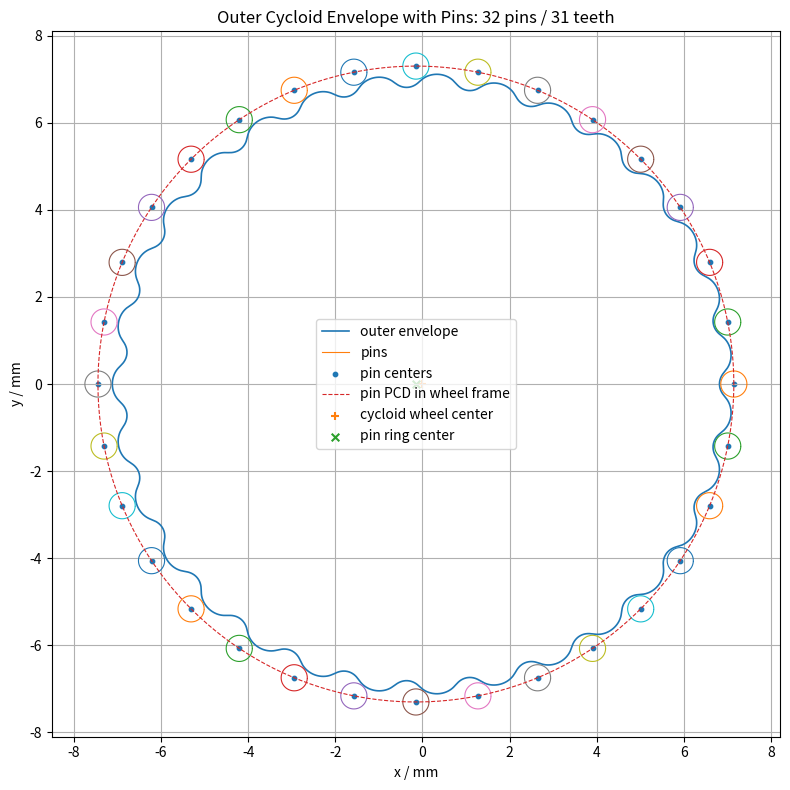
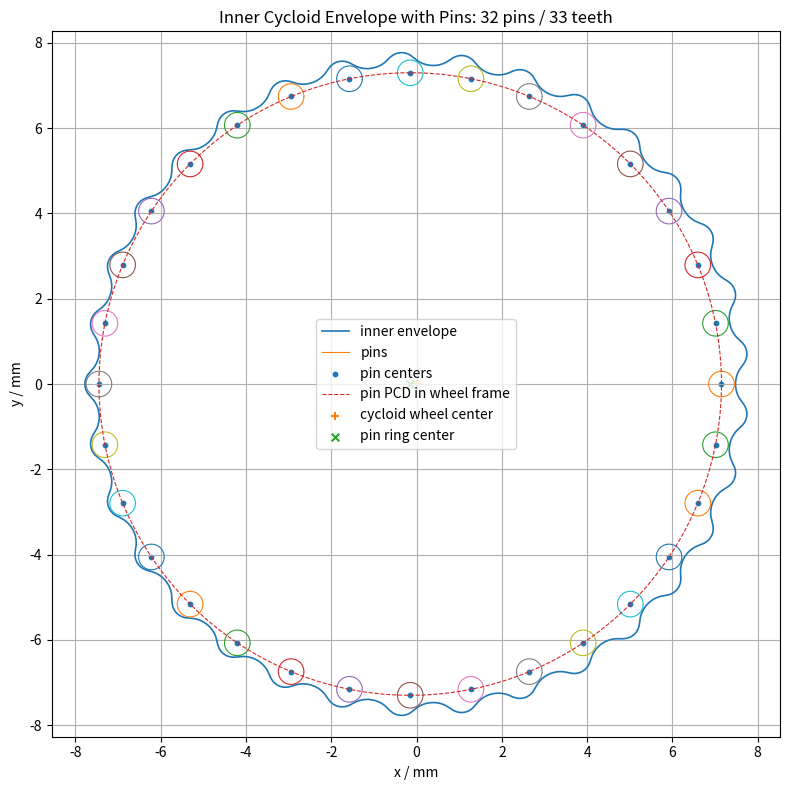
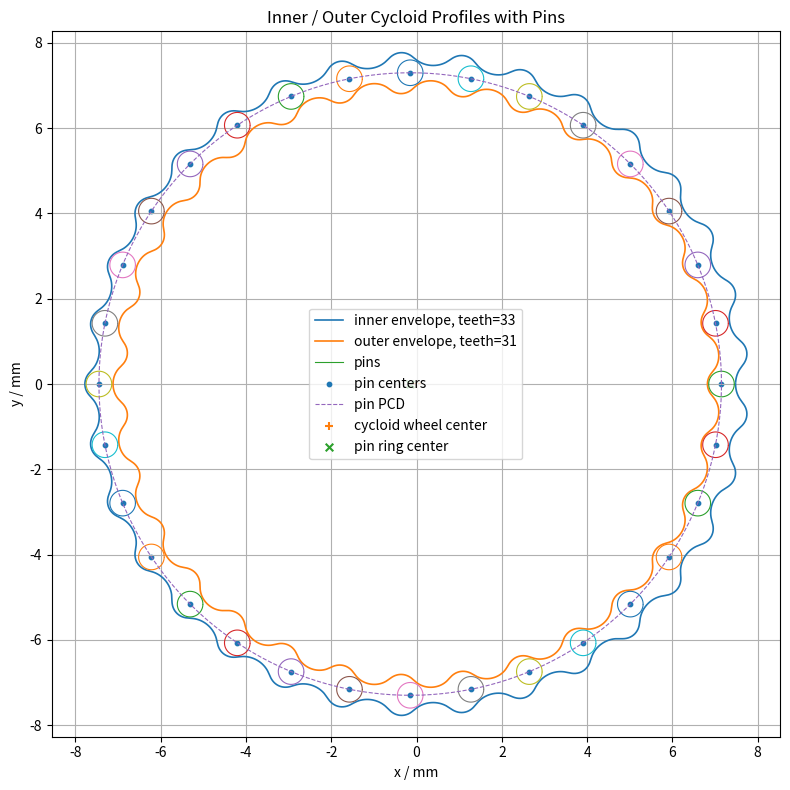

Recreate these plots in Python, in order.
# -*- coding: utf-8 -*-
"""
SolidWorks 友好版：内/外摆线针齿包络齿廓生成

功能：
1. 外摆线齿廓：Zc = Zp - 1
2. 内摆线齿廓：Zc = Zp + 1
3. 生成针齿参考图
4. 输出 SolidWorks 更容易拉伸的闭合 LWPOLYLINE DXF
5. 输出参考用 DXF / CSV / PNG

单位：mm

SolidWorks 拉伸优先用：
- SW_outer_{OUTER_TEETH}teeth_closed_profile.dxf
- SW_inner_{INNER_TEETH}teeth_closed_profile.dxf

参考检查用：
- outer_with_pins_reference.dxf
- inner_with_pins_reference.dxf
- inner_outer_with_pins_reference.dxf
- pins_only_reference.dxf
"""

import math
import csv
import json
import numpy as np
import matplotlib.pyplot as plt


# ============================================================
# 1. 参数区
# ============================================================

# 针齿数量
PIN_COUNT = 32

# 外摆线齿数：Zc = Zp - 1
OUTER_TEETH = PIN_COUNT - 1

# 内摆线齿数：Zc = Zp + 1
INNER_TEETH = PIN_COUNT + 1

# 针齿中心分布圆直径
PIN_PCD = 14.6

# 针齿半径，例如针齿直径 0.8，则填 0.4
PIN_RADIUS = 0.3

# 偏心距 e
ECCENTRICITY = 0.15

# 等距修形量，正值表示多让开一点
OFFSET_MOD = 0.02

# 额外侧隙，3D打印可放大到 0.05~0.15
CLEARANCE = 0.01

# 齿廓内部计算点数，不要太大，否则慢
SAMPLE_NUM = 5000

# SolidWorks 导出点数
# 一般 800~1600 比较合适
SW_EXPORT_POINTS = 1200

# 针齿圆点数，仅参考图用
PIN_CIRCLE_POINTS = 96

# 外摆线齿廓相位
OUTER_PROFILE_PHASE_DEG = 0.0

# 内摆线齿廓相位
INNER_PROFILE_PHASE_DEG = 0.0

# 外摆线对应针齿圈相位
OUTER_PIN_PHASE_DEG = 0.0

# 内摆线对应针齿圈相位
INNER_PIN_PHASE_DEG = 0.0

# 是否显示图像
SHOW_PLOT = True


# ============================================================
# 2. 基础函数
# ============================================================

def rot2d(angle_rad: float) -> np.ndarray:
    """二维旋转矩阵"""
    c = math.cos(angle_rad)
    s = math.sin(angle_rad)
    return np.array([[c, -s], [s, c]], dtype=float)


def rotate_points(points: np.ndarray, angle_rad: float) -> np.ndarray:
    """批量旋转点"""
    r = rot2d(angle_rad)
    return points @ r.T


def compute_normals(points: np.ndarray) -> np.ndarray:
    """计算曲线单位法向"""
    dx = np.gradient(points[:, 0])
    dy = np.gradient(points[:, 1])

    nx = -dy
    ny = dx

    length = np.sqrt(nx * nx + ny * ny)
    length[length < 1e-12] = 1e-12

    return np.column_stack((nx / length, ny / length))


def choose_normal_side(points: np.ndarray, normals: np.ndarray, side: str) -> np.ndarray:
    """
    选择法向方向。

    towards_origin:
        法向大致指向原点。

    away_origin:
        法向大致背离原点。
    """
    radial_dot = np.sum(points * normals, axis=1)

    if side == "towards_origin":
        flip = radial_dot > 0
    elif side == "away_origin":
        flip = radial_dot < 0
    else:
        raise ValueError("side must be 'towards_origin' or 'away_origin'")

    normals[flip] *= -1.0
    return normals


def resample_closed_curve(points: np.ndarray, target_num: int) -> np.ndarray:
    """
    将闭合曲线按弧长均匀重采样，减少 SolidWorks 导入卡顿。

    points:
        原始闭合曲线点阵，不要求最后一点等于第一点。

    target_num:
        输出点数。
    """
    pts = np.asarray(points, dtype=float)

    if len(pts) < 3:
        raise ValueError("points must contain at least 3 points")

    # 去掉末尾重复点
    if np.linalg.norm(pts[0] - pts[-1]) < 1e-9:
        pts = pts[:-1]

    closed = np.vstack([pts, pts[0]])

    seg = np.diff(closed, axis=0)
    seg_len = np.sqrt(np.sum(seg * seg, axis=1))

    # 去掉零长度段
    valid = seg_len > 1e-12
    if not np.all(valid):
        new_closed = [closed[0]]
        for i, ok in enumerate(valid):
            if ok:
                new_closed.append(closed[i + 1])
        closed = np.array(new_closed)
        seg = np.diff(closed, axis=0)
        seg_len = np.sqrt(np.sum(seg * seg, axis=1))

    cum_len = np.insert(np.cumsum(seg_len), 0, 0.0)
    total_len = cum_len[-1]

    if total_len < 1e-9:
        raise ValueError("curve length is too small")

    new_s = np.linspace(0.0, total_len, target_num, endpoint=False)
    new_pts = []

    for s in new_s:
        idx = np.searchsorted(cum_len, s, side="right") - 1
        idx = min(idx, len(seg_len) - 1)

        if seg_len[idx] < 1e-12:
            new_pts.append(closed[idx])
            continue

        t = (s - cum_len[idx]) / seg_len[idx]
        p = closed[idx] * (1.0 - t) + closed[idx + 1] * t
        new_pts.append(p)

    return np.array(new_pts)




# ============================================================
# 2.5 参数计算 / K1 系数 / 重要参数报告
# ============================================================

def to_builtin(value):
    """把 numpy 类型转换成普通 Python 类型，便于 JSON/CSV 输出。"""
    if isinstance(value, (np.floating, np.integer)):
        return value.item()
    if isinstance(value, np.ndarray):
        return value.tolist()
    if isinstance(value, dict):
        return {str(k): to_builtin(v) for k, v in value.items()}
    if isinstance(value, (list, tuple)):
        return [to_builtin(v) for v in value]
    return value


def evaluate_k1(k1: float) -> str:
    """
    对短幅系数 K1 做经验性提示。

    这里采用常见定义：
        K1 = e * Zp / Rp
    其中：
        e  = 偏心距
        Zp = 针齿数量
        Rp = 针齿中心分布圆半径

    注意：不同资料也可能用摆线轮齿数 Zc 替代 Zp。
    所以后面的报告会同时给出 K1_by_pin_count 和 K1_by_profile_teeth。
    """
    if k1 < 0.45:
        return "偏小：齿形会比较尖，承载齿廓可能偏薄，需要重点查齿根和顶切。"
    if k1 < 0.55:
        return "略小：小型化有利，但齿根/顶切/加工误差要重点检查。"
    if k1 <= 0.80:
        return "常用区间附近：适合作为初版设计起点。"
    if k1 <= 0.95:
        return "偏大：齿形更饱满，但外径、滑动和干涉要重点检查。"
    return "过大风险：可能导致齿廓过钝、干涉或外径增大，建议降低 e 或增大 Rp。"


def polygon_area_closed(points: np.ndarray) -> float:
    """闭合多边形面积，点阵不要求首尾重复。"""
    pts = np.asarray(points, dtype=float)
    if len(pts) < 3:
        return 0.0
    x = pts[:, 0]
    y = pts[:, 1]
    return 0.5 * abs(np.dot(x, np.roll(y, -1)) - np.dot(y, np.roll(x, -1)))


def curve_perimeter_closed(points: np.ndarray) -> float:
    """闭合曲线折线长度。"""
    pts = np.asarray(points, dtype=float)
    if len(pts) < 2:
        return 0.0
    seg = np.roll(pts, -1, axis=0) - pts
    return float(np.sum(np.sqrt(np.sum(seg * seg, axis=1))))


def estimate_curvature_radius(points: np.ndarray) -> dict:
    """
    估算闭合曲线曲率半径。

    用离散点中心差分估算，仅作为几何检查：
    - min_radius_of_curvature 越小，齿顶/齿根越尖，加工和应力越敏感。
    - 对真实接触强度，还需要基于实际啮合位置计算等效曲率半径。
    """
    pts = np.asarray(points, dtype=float)
    if len(pts) < 5:
        return {
            "min_radius_of_curvature_mm": None,
            "max_curvature_1_per_mm": None,
            "min_radius_point_x_mm": None,
            "min_radius_point_y_mm": None,
        }

    prev_pts = np.roll(pts, 1, axis=0)
    next_pts = np.roll(pts, -1, axis=0)

    d1 = 0.5 * (next_pts - prev_pts)
    d2 = next_pts - 2.0 * pts + prev_pts

    numerator = np.abs(d1[:, 0] * d2[:, 1] - d1[:, 1] * d2[:, 0])
    denominator = (d1[:, 0] ** 2 + d1[:, 1] ** 2) ** 1.5
    denominator[denominator < 1e-18] = np.nan

    curvature = numerator / denominator
    finite = np.isfinite(curvature) & (curvature > 1e-12)

    if not np.any(finite):
        return {
            "min_radius_of_curvature_mm": None,
            "max_curvature_1_per_mm": None,
            "min_radius_point_x_mm": None,
            "min_radius_point_y_mm": None,
        }

    radius = np.full_like(curvature, np.inf)
    radius[finite] = 1.0 / curvature[finite]
    idx = int(np.nanargmin(radius))

    return {
        "min_radius_of_curvature_mm": float(radius[idx]),
        "max_curvature_1_per_mm": float(curvature[idx]),
        "min_radius_point_x_mm": float(pts[idx, 0]),
        "min_radius_point_y_mm": float(pts[idx, 1]),
    }


def minimum_clearance_to_pins(
    profile: np.ndarray,
    pin_centers: np.ndarray,
    pin_radius: float
) -> dict:
    """
    计算当前装配相位下，齿廓点到最近针齿圆的最小距离。

    gap > 0：当前相位存在几何间隙
    gap = 0：理论相切
    gap < 0：当前相位发生穿透/干涉

    注意：这里只检查 theta=0 当前装配相位，不等于完整相位扫描。
    """
    pts = np.asarray(profile, dtype=float)
    centers = np.asarray(pin_centers, dtype=float)

    if len(pts) == 0 or len(centers) == 0:
        return {
            "min_gap_to_reference_pins_mm": None,
            "nearest_pin_index": None,
            "profile_point_index": None,
        }

    diff = pts[:, None, :] - centers[None, :, :]
    dist = np.sqrt(np.sum(diff * diff, axis=2)) - pin_radius
    flat_idx = int(np.argmin(dist))
    point_idx, pin_idx = np.unravel_index(flat_idx, dist.shape)

    return {
        "min_gap_to_reference_pins_mm": float(dist[point_idx, pin_idx]),
        "nearest_pin_index": int(pin_idx),
        "profile_point_index": int(point_idx),
        "gap_point_x_mm": float(pts[point_idx, 0]),
        "gap_point_y_mm": float(pts[point_idx, 1]),
    }


def calculate_design_parameters(
    pin_count: int,
    profile_teeth: int,
    pin_pcd: float,
    pin_radius: float,
    eccentricity: float,
    offset_mod: float,
    clearance: float,
    mode: str,
) -> dict:
    """计算 K1、K2、针齿间隙、理论速比等基础设计参数。"""
    rp = pin_pcd / 2.0
    pin_diameter = 2.0 * pin_radius
    pin_pitch_arc = math.pi * pin_pcd / pin_count
    pin_pitch_chord = 2.0 * rp * math.sin(math.pi / pin_count)
    pin_chord_gap = pin_pitch_chord - pin_diameter
    pin_arc_gap = pin_pitch_arc - pin_diameter
    offset_distance = pin_radius + offset_mod + clearance

    k1_by_pin_count = eccentricity * pin_count / rp if rp > 0 else float("nan")
    k1_by_profile_teeth = eccentricity * profile_teeth / rp if rp > 0 else float("nan")

    # K2 在不同资料里定义不完全统一，这里同时输出半径/直径相对针齿分布半径的系数。
    k2_pin_radius_over_rp = pin_radius / rp if rp > 0 else float("nan")
    k2_pin_diameter_over_rp = pin_diameter / rp if rp > 0 else float("nan")

    # 常规一级摆线针轮，固定针齿壳、输出摆线轮自转时，理论减速比通常近似取 Zc:1。
    # 内/外摆线和 NN 结构的实际速比需要按具体约束链重新推导。
    conventional_single_stage_ratio_abs = abs(profile_teeth)

    return {
        "mode": mode,
        "pin_count_Zp": pin_count,
        "profile_teeth_Zc": profile_teeth,
        "pin_pcd_mm": pin_pcd,
        "pin_ring_radius_Rp_mm": rp,
        "pin_radius_rp_mm": pin_radius,
        "pin_diameter_dp_mm": pin_diameter,
        "eccentricity_e_mm": eccentricity,
        "offset_mod_mm": offset_mod,
        "clearance_mm": clearance,
        "offset_distance_pin_radius_plus_mod_plus_clearance_mm": offset_distance,
        "K1_short_amplitude_by_pin_count_eZp_over_Rp": k1_by_pin_count,
        "K1_short_amplitude_by_profile_teeth_eZc_over_Rp": k1_by_profile_teeth,
        "K1_evaluation": evaluate_k1(k1_by_pin_count),
        "K2_pin_radius_over_Rp": k2_pin_radius_over_rp,
        "K2_pin_diameter_over_Rp": k2_pin_diameter_over_rp,
        "eccentricity_ratio_e_over_Rp": eccentricity / rp if rp > 0 else float("nan"),
        "pin_pitch_arc_mm": pin_pitch_arc,
        "pin_pitch_chord_mm": pin_pitch_chord,
        "adjacent_pin_arc_gap_mm": pin_arc_gap,
        "adjacent_pin_chord_gap_mm": pin_chord_gap,
        "pin_pitch_to_pin_diameter_arc_ratio": pin_pitch_arc / pin_diameter if pin_diameter > 0 else float("nan"),
        "conventional_single_stage_ratio_abs_reference": conventional_single_stage_ratio_abs,
    }


def analyze_closed_profile(
    profile: np.ndarray,
    pin_centers: np.ndarray,
    pin_radius: float,
    name: str,
) -> dict:
    """计算齿廓外包络、面积、周长、曲率、当前相位针齿间隙等。"""
    pts = np.asarray(profile, dtype=float)
    if len(pts) < 3:
        raise ValueError("profile must contain at least 3 points")

    radii = np.sqrt(np.sum(pts * pts, axis=1))
    x_min, y_min = np.min(pts, axis=0)
    x_max, y_max = np.max(pts, axis=0)

    result = {
        "profile_name": name,
        "point_count": int(len(pts)),
        "min_radius_from_origin_mm": float(np.min(radii)),
        "max_radius_from_origin_mm": float(np.max(radii)),
        "radial_depth_max_minus_min_mm": float(np.max(radii) - np.min(radii)),
        "outer_envelope_diameter_by_radius_mm": float(2.0 * np.max(radii)),
        "inner_envelope_diameter_by_radius_mm": float(2.0 * np.min(radii)),
        "bbox_x_min_mm": float(x_min),
        "bbox_x_max_mm": float(x_max),
        "bbox_y_min_mm": float(y_min),
        "bbox_y_max_mm": float(y_max),
        "bbox_width_mm": float(x_max - x_min),
        "bbox_height_mm": float(y_max - y_min),
        "closed_area_mm2": float(polygon_area_closed(pts)),
        "closed_perimeter_mm": float(curve_perimeter_closed(pts)),
    }

    result.update(estimate_curvature_radius(pts))
    result.update(minimum_clearance_to_pins(pts, pin_centers, pin_radius))
    return result


def collect_report_warnings(report: dict) -> list[str]:
    """根据报告生成检查提示。"""
    warnings = []

    for key in ("outer_design", "inner_design"):
        d = report.get(key, {})
        mode = d.get("mode", key)
        k1 = d.get("K1_short_amplitude_by_pin_count_eZp_over_Rp")
        chord_gap = d.get("adjacent_pin_chord_gap_mm")
        if isinstance(k1, (int, float)):
            if k1 < 0.50:
                warnings.append(f"{mode}: K1={k1:.4f} 偏小，重点查顶切、齿根厚度、最小曲率半径。")
            elif k1 > 0.90:
                warnings.append(f"{mode}: K1={k1:.4f} 偏大，重点查外径、干涉、滑动和齿顶厚度。")
        if isinstance(chord_gap, (int, float)) and chord_gap <= 0:
            warnings.append(f"{mode}: 相邻针齿弦向间隙={chord_gap:.4f} mm，针齿圆已经互相重叠。")

    for key in ("outer_profile", "inner_profile"):
        p = report.get(key, {})
        name = p.get("profile_name", key)
        min_gap = p.get("min_gap_to_reference_pins_mm")
        min_rho = p.get("min_radius_of_curvature_mm")
        if isinstance(min_gap, (int, float)) and min_gap < -1e-6:
            warnings.append(f"{name}: 当前 theta=0 参考相位下，齿廓与针齿有 {min_gap:.4f} mm 穿透；需要调整相位或做完整相位扫描。")
        if isinstance(min_rho, (int, float)) and min_rho < 0.05:
            warnings.append(f"{name}: 最小曲率半径 {min_rho:.4f} mm 很小，加工/应力/导入 SolidWorks 都要小心。")

    if not warnings:
        warnings.append("未发现明显的基础几何报警；仍需做完整装配相位扫描和接触校核。")
    return warnings


def flatten_dict(data: dict, prefix: str = "") -> list[tuple[str, object]]:
    """将嵌套字典展平成 path, value。"""
    rows = []
    for key, value in data.items():
        path = f"{prefix}.{key}" if prefix else str(key)
        if isinstance(value, dict):
            rows.extend(flatten_dict(value, path))
        else:
            rows.append((path, value))
    return rows


def save_parameter_report_json(filename: str, report: dict) -> None:
    """保存参数报告 JSON。"""
    with open(filename, "w", encoding="utf-8") as f:
        json.dump(to_builtin(report), f, ensure_ascii=False, indent=2)


def save_parameter_report_csv(filename: str, report: dict) -> None:
    """保存参数报告 CSV。"""
    with open(filename, "w", encoding="utf-8-sig", newline="") as f:
        writer = csv.writer(f)
        writer.writerow(["parameter", "value"])
        for path, value in flatten_dict(to_builtin(report)):
            if isinstance(value, list):
                value = " | ".join(str(v) for v in value)
            writer.writerow([path, value])


def save_parameter_report_txt(filename: str, report: dict) -> None:
    """保存可读性更好的 TXT 参数报告。"""
    flat_rows = flatten_dict(to_builtin(report))
    width = max(len(k) for k, _ in flat_rows) if flat_rows else 20

    with open(filename, "w", encoding="utf-8") as f:
        f.write("Cycloid Geometry Parameter Report\n")
        f.write("=================================\n\n")
        for key, value in flat_rows:
            if isinstance(value, list):
                value = " | ".join(str(v) for v in value)
            f.write(f"{key:<{width}} : {value}\n")


def print_parameter_report(report: dict) -> None:
    """在控制台打印核心参数。"""
    print("\n========== K1 / 重要几何参数 ==========")
    for section in ("outer_design", "inner_design"):
        d = report[section]
        print(f"\n[{d['mode']}] Zp={d['pin_count_Zp']}, Zc={d['profile_teeth_Zc']}")
        print(f"Rp = {d['pin_ring_radius_Rp_mm']:.4f} mm, e = {d['eccentricity_e_mm']:.4f} mm")
        print(f"K1 = e*Zp/Rp = {d['K1_short_amplitude_by_pin_count_eZp_over_Rp']:.4f}")
        print(f"K1_alt = e*Zc/Rp = {d['K1_short_amplitude_by_profile_teeth_eZc_over_Rp']:.4f}")
        print(f"K2_radius = r_pin/Rp = {d['K2_pin_radius_over_Rp']:.4f}")
        print(f"K2_diameter = d_pin/Rp = {d['K2_pin_diameter_over_Rp']:.4f}")
        print(f"相邻针齿弦向间隙 = {d['adjacent_pin_chord_gap_mm']:.4f} mm")
        print(f"参考理论单级速比 = {d['conventional_single_stage_ratio_abs_reference']}:1")
        print(f"K1提示：{d['K1_evaluation']}")

    for section in ("outer_profile", "inner_profile"):
        p = report[section]
        print(f"\n[{p['profile_name']} profile]")
        print(f"外包络直径 ≈ {p['outer_envelope_diameter_by_radius_mm']:.4f} mm")
        print(f"BBox = {p['bbox_width_mm']:.4f} × {p['bbox_height_mm']:.4f} mm")
        print(f"最小曲率半径 ≈ {p['min_radius_of_curvature_mm']:.6f} mm")
        print(f"当前相位最小针齿间隙 ≈ {p['min_gap_to_reference_pins_mm']:.6f} mm")

    print("\n[检查提示]")
    for item in report.get("warnings", []):
        print(f"- {item}")


# ============================================================
# 3. 齿廓生成
# ============================================================

def generate_pin_envelope_profile(
    pin_count: int,
    profile_teeth: int,
    pin_pcd: float,
    pin_radius: float,
    eccentricity: float,
    sample_num: int,
    mode: str,
    phase_deg: float = 0.0,
    offset_mod: float = 0.0,
    clearance: float = 0.0,
) -> np.ndarray:
    """
    生成针齿圆包络齿廓。

    mode = "outer":
        外摆线齿廓，通常 profile_teeth = pin_count - 1

    mode = "inner":
        内摆线齿廓，通常 profile_teeth = pin_count + 1

    注意：
    这是用于前期建模的包络近似生成法。
    最终工程设计仍需做装配干涉检查、修形、相位扫描。
    """

    _ = pin_count

    rp = pin_pcd / 2.0
    offset_distance = pin_radius + offset_mod + clearance

    theta = np.linspace(
        0.0,
        2.0 * math.pi * profile_teeth,
        sample_num,
        endpoint=False
    )

    # 取一个针齿作为包络源
    pin_center_fixed = np.array([rp, 0.0], dtype=float)
    centers_in_wheel = np.zeros((sample_num, 2), dtype=float)

    if mode == "outer":
        # 外摆线：齿数比针齿少 1
        beta_sign = -1.0
        normal_side = "towards_origin"

    elif mode == "inner":
        # 内摆线：齿数比针齿多 1
        beta_sign = +1.0
        normal_side = "away_origin"

    else:
        raise ValueError("mode must be 'outer' or 'inner'")

    for i, th in enumerate(theta):
        # 摆线轮中心相对针齿壳中心的偏心运动
        c = np.array([
            eccentricity * math.cos(th),
            eccentricity * math.sin(th)
        ])

        # 摆线轮自转角
        beta = beta_sign * th / profile_teeth

        # 固定针齿中心变换到摆线轮坐标系
        q = rot2d(-beta) @ (pin_center_fixed - c)
        centers_in_wheel[i, :] = q

    normals = compute_normals(centers_in_wheel)
    normals = choose_normal_side(centers_in_wheel, normals, normal_side)

    # 按针齿半径 + 修形 + 侧隙偏置
    profile = centers_in_wheel + offset_distance * normals

    # 齿廓整体相位旋转
    profile = rotate_points(profile, math.radians(phase_deg))

    return profile


# ============================================================
# 4. 针齿生成
# ============================================================

def generate_pin_centers(
    pin_count: int,
    pin_pcd: float,
    eccentricity: float,
    ring_phase_deg: float = 0.0,
) -> np.ndarray:
    """
    生成当前装配相位下的针齿中心。

    坐标系：摆线轮坐标系。
    默认输入角 theta = 0，此时针齿壳中心相对摆线轮中心偏移 -e。
    """

    rp = pin_pcd / 2.0
    phase = math.radians(ring_phase_deg)

    centers = []

    for k in range(pin_count):
        a = 2.0 * math.pi * k / pin_count + phase
        x = rp * math.cos(a) - eccentricity
        y = rp * math.sin(a)
        centers.append([x, y])

    return np.array(centers, dtype=float)


def generate_circle_polyline(center: np.ndarray, radius: float, n: int) -> np.ndarray:
    """生成一个圆的多段线"""
    t = np.linspace(0.0, 2.0 * math.pi, n, endpoint=False)
    x = center[0] + radius * np.cos(t)
    y = center[1] + radius * np.sin(t)
    return np.column_stack((x, y))


def generate_pin_circles(
    pin_centers: np.ndarray,
    pin_radius: float,
    n: int
) -> list[np.ndarray]:
    """生成所有针齿圆"""
    return [
        generate_circle_polyline(center, pin_radius, n)
        for center in pin_centers
    ]


# ============================================================
# 5. CSV / DXF 导出
# ============================================================

def save_csv(filename: str, points: np.ndarray) -> None:
    """保存 CSV"""
    np.savetxt(
        filename,
        points,
        delimiter=",",
        header="x_mm,y_mm",
        comments="",
        fmt="%.8f"
    )


def save_reference_dxf(filename: str, entities: list[tuple[np.ndarray, str, bool]]) -> None:
    """
    参考用 DXF，使用普通 POLYLINE，可放多个轮廓。
    entities:
        [
            (points, layer_name, closed_bool),
            ...
        ]
    """
    with open(filename, "w", encoding="utf-8") as f:
        f.write("0\nSECTION\n2\nHEADER\n")
        f.write("9\n$INSUNITS\n")
        f.write("70\n4\n")  # mm
        f.write("0\nENDSEC\n")

        f.write("0\nSECTION\n2\nENTITIES\n")

        for points, layer_name, closed in entities:
            pts = np.asarray(points, dtype=float)

            if len(pts) < 2:
                continue

            if closed and np.linalg.norm(pts[0] - pts[-1]) < 1e-9:
                pts = pts[:-1]

            f.write("0\nPOLYLINE\n")
            f.write(f"8\n{layer_name}\n")
            f.write("66\n1\n")
            f.write(f"70\n{1 if closed else 0}\n")

            for x, y in pts:
                f.write("0\nVERTEX\n")
                f.write(f"8\n{layer_name}\n")
                f.write(f"10\n{x:.8f}\n")
                f.write(f"20\n{y:.8f}\n")
                f.write("30\n0.0\n")

            f.write("0\nSEQEND\n")

        f.write("0\nENDSEC\n0\nEOF\n")


def save_solidworks_lwpolyline_dxf(
    filename: str,
    points: np.ndarray,
    layer_name: str = "PROFILE"
) -> None:
    """
    输出 SolidWorks 友好的闭合 LWPOLYLINE DXF。

    特点：
    - 只有一个闭合轮廓
    - 无针齿
    - 无文字
    - 无中心线
    - 单位 mm
    - 点数适中
    """
    pts = np.asarray(points, dtype=float)

    if len(pts) < 3:
        raise ValueError("closed profile must have at least 3 points")

    # 去掉末尾重复点
    if np.linalg.norm(pts[0] - pts[-1]) < 1e-9:
        pts = pts[:-1]

    with open(filename, "w", encoding="utf-8") as f:
        # HEADER
        f.write("0\nSECTION\n")
        f.write("2\nHEADER\n")
        f.write("9\n$INSUNITS\n")
        f.write("70\n4\n")  # 4 = millimeters
        f.write("0\nENDSEC\n")

        # ENTITIES
        f.write("0\nSECTION\n")
        f.write("2\nENTITIES\n")

        f.write("0\nLWPOLYLINE\n")
        f.write(f"8\n{layer_name}\n")
        f.write("90\n")
        f.write(f"{len(pts)}\n")
        f.write("70\n1\n")  # closed

        for x, y in pts:
            f.write("10\n")
            f.write(f"{x:.8f}\n")
            f.write("20\n")
            f.write(f"{y:.8f}\n")

        f.write("0\nENDSEC\n")
        f.write("0\nEOF\n")


# ============================================================
# 6. 绘图
# ============================================================

def plot_profile_with_pins(
    profile: np.ndarray,
    pin_centers: np.ndarray,
    pin_circles: list[np.ndarray],
    title: str,
    filename: str,
    profile_label: str
) -> None:
    plt.figure(figsize=(8, 8))

    plt.plot(
        profile[:, 0],
        profile[:, 1],
        linewidth=1.2,
        label=profile_label
    )

    for i, circle in enumerate(pin_circles):
        label = "pins" if i == 0 else None
        plt.plot(circle[:, 0], circle[:, 1], linewidth=0.8, label=label)

    plt.scatter(
        pin_centers[:, 0],
        pin_centers[:, 1],
        s=10,
        label="pin centers"
    )

    # 针齿中心分布圆
    rp = PIN_PCD / 2.0
    t = np.linspace(0, 2 * math.pi, 600)
    pcd_x = rp * np.cos(t) - ECCENTRICITY
    pcd_y = rp * np.sin(t)
    plt.plot(
        pcd_x,
        pcd_y,
        "--",
        linewidth=0.8,
        label="pin PCD in wheel frame"
    )

    # 摆线轮中心
    plt.scatter([0], [0], marker="+", s=30, label="cycloid wheel center")

    # 针齿壳中心
    plt.scatter(
        [-ECCENTRICITY],
        [0],
        marker="x",
        s=30,
        label="pin ring center"
    )

    plt.axis("equal")
    plt.grid(True)
    plt.legend()
    plt.title(title)
    plt.xlabel("x / mm")
    plt.ylabel("y / mm")
    plt.tight_layout()
    plt.savefig(filename, dpi=300)

    if SHOW_PLOT:
        plt.show()

    plt.close()


def plot_inner_outer_compare(
    inner_profile: np.ndarray,
    outer_profile: np.ndarray,
    pin_centers: np.ndarray,
    pin_circles: list[np.ndarray],
) -> None:
    plt.figure(figsize=(8, 8))

    plt.plot(
        inner_profile[:, 0],
        inner_profile[:, 1],
        linewidth=1.2,
        label=f"inner envelope, teeth={INNER_TEETH}"
    )

    plt.plot(
        outer_profile[:, 0],
        outer_profile[:, 1],
        linewidth=1.2,
        label=f"outer envelope, teeth={OUTER_TEETH}"
    )

    for i, circle in enumerate(pin_circles):
        label = "pins" if i == 0 else None
        plt.plot(circle[:, 0], circle[:, 1], linewidth=0.8, label=label)

    plt.scatter(
        pin_centers[:, 0],
        pin_centers[:, 1],
        s=10,
        label="pin centers"
    )

    rp = PIN_PCD / 2.0
    t = np.linspace(0, 2 * math.pi, 600)
    pcd_x = rp * np.cos(t) - ECCENTRICITY
    pcd_y = rp * np.sin(t)
    plt.plot(pcd_x, pcd_y, "--", linewidth=0.8, label="pin PCD")

    plt.scatter([0], [0], marker="+", s=30, label="cycloid wheel center")
    plt.scatter([-ECCENTRICITY], [0], marker="x", s=30, label="pin ring center")

    plt.axis("equal")
    plt.grid(True)
    plt.legend()
    plt.title("Inner / Outer Cycloid Profiles with Pins")
    plt.xlabel("x / mm")
    plt.ylabel("y / mm")
    plt.tight_layout()
    plt.savefig("inner_outer_with_pins.png", dpi=300)

    if SHOW_PLOT:
        plt.show()

    plt.close()


# ============================================================
# 7. 主程序
# ============================================================

def main():
    print("========== 参数检查 ==========")
    print(f"PIN_COUNT     = {PIN_COUNT}")
    print(f"OUTER_TEETH   = {OUTER_TEETH} = PIN_COUNT - 1")
    print(f"INNER_TEETH   = {INNER_TEETH} = PIN_COUNT + 1")
    print(f"PIN_PCD       = {PIN_PCD}")
    print(f"PIN_RADIUS    = {PIN_RADIUS}")
    print(f"ECCENTRICITY  = {ECCENTRICITY}")
    print(f"OFFSET_MOD    = {OFFSET_MOD}")
    print(f"CLEARANCE     = {CLEARANCE}")
    print(f"SAMPLE_NUM    = {SAMPLE_NUM}")
    print(f"SW_POINTS     = {SW_EXPORT_POINTS}")

    # 外摆线齿廓：Zc = Zp - 1
    outer_profile = generate_pin_envelope_profile(
        pin_count=PIN_COUNT,
        profile_teeth=OUTER_TEETH,
        pin_pcd=PIN_PCD,
        pin_radius=PIN_RADIUS,
        eccentricity=ECCENTRICITY,
        sample_num=SAMPLE_NUM,
        mode="outer",
        phase_deg=OUTER_PROFILE_PHASE_DEG,
        offset_mod=OFFSET_MOD,
        clearance=CLEARANCE,
    )

    # 内摆线齿廓：Zc = Zp + 1
    inner_profile = generate_pin_envelope_profile(
        pin_count=PIN_COUNT,
        profile_teeth=INNER_TEETH,
        pin_pcd=PIN_PCD,
        pin_radius=PIN_RADIUS,
        eccentricity=ECCENTRICITY,
        sample_num=SAMPLE_NUM,
        mode="inner",
        phase_deg=INNER_PROFILE_PHASE_DEG,
        offset_mod=OFFSET_MOD,
        clearance=CLEARANCE,
    )

    # 重采样，生成 SolidWorks 拉伸用轮廓
    outer_sw = resample_closed_curve(outer_profile, SW_EXPORT_POINTS)
    inner_sw = resample_closed_curve(inner_profile, SW_EXPORT_POINTS)

    # 生成针齿
    outer_pin_centers = generate_pin_centers(
        pin_count=PIN_COUNT,
        pin_pcd=PIN_PCD,
        eccentricity=ECCENTRICITY,
        ring_phase_deg=OUTER_PIN_PHASE_DEG,
    )

    inner_pin_centers = generate_pin_centers(
        pin_count=PIN_COUNT,
        pin_pcd=PIN_PCD,
        eccentricity=ECCENTRICITY,
        ring_phase_deg=INNER_PIN_PHASE_DEG,
    )

    outer_pin_circles = generate_pin_circles(
        pin_centers=outer_pin_centers,
        pin_radius=PIN_RADIUS,
        n=PIN_CIRCLE_POINTS,
    )

    inner_pin_circles = generate_pin_circles(
        pin_centers=inner_pin_centers,
        pin_radius=PIN_RADIUS,
        n=PIN_CIRCLE_POINTS,
    )

    # ========================================================
    # K1 系数 / 重要参数报告
    # ========================================================

    parameter_report = {
        "outer_design": calculate_design_parameters(
            pin_count=PIN_COUNT,
            profile_teeth=OUTER_TEETH,
            pin_pcd=PIN_PCD,
            pin_radius=PIN_RADIUS,
            eccentricity=ECCENTRICITY,
            offset_mod=OFFSET_MOD,
            clearance=CLEARANCE,
            mode="outer",
        ),
        "inner_design": calculate_design_parameters(
            pin_count=PIN_COUNT,
            profile_teeth=INNER_TEETH,
            pin_pcd=PIN_PCD,
            pin_radius=PIN_RADIUS,
            eccentricity=ECCENTRICITY,
            offset_mod=OFFSET_MOD,
            clearance=CLEARANCE,
            mode="inner",
        ),
        "outer_profile": analyze_closed_profile(
            profile=outer_sw,
            pin_centers=outer_pin_centers,
            pin_radius=PIN_RADIUS,
            name="outer",
        ),
        "inner_profile": analyze_closed_profile(
            profile=inner_sw,
            pin_centers=inner_pin_centers,
            pin_radius=PIN_RADIUS,
            name="inner",
        ),
    }
    parameter_report["warnings"] = collect_report_warnings(parameter_report)

    print_parameter_report(parameter_report)
    save_parameter_report_txt("cycloid_parameter_report.txt", parameter_report)
    save_parameter_report_csv("cycloid_parameter_report.csv", parameter_report)
    save_parameter_report_json("cycloid_parameter_report.json", parameter_report)

    # ========================================================
    # CSV 输出
    # ========================================================

    save_csv("outer_profile_full.csv", outer_profile)
    save_csv("inner_profile_full.csv", inner_profile)
    save_csv("SW_outer_profile_resampled.csv", outer_sw)
    save_csv("SW_inner_profile_resampled.csv", inner_sw)
    save_csv("outer_pins.csv", outer_pin_centers)
    save_csv("inner_pins.csv", inner_pin_centers)

    # ========================================================
    # SolidWorks 拉伸用 DXF：单闭合轮廓，不带针齿
    # ========================================================

    save_solidworks_lwpolyline_dxf(
        filename=f"SW_outer_{OUTER_TEETH}teeth_closed_profile.dxf",
        points=outer_sw,
        layer_name="OUTER_PROFILE"
    )

    save_solidworks_lwpolyline_dxf(
        filename=f"SW_inner_{INNER_TEETH}teeth_closed_profile.dxf",
        points=inner_sw,
        layer_name="INNER_PROFILE"
    )

    # ========================================================
    # 参考用 DXF：带针齿，不建议直接拉伸
    # ========================================================

    save_reference_dxf(
        "outer_with_pins_reference.dxf",
        [(outer_sw, "OUTER_PROFILE", True)]
        + [(circle, "OUTER_PINS", True) for circle in outer_pin_circles]
    )

    save_reference_dxf(
        "inner_with_pins_reference.dxf",
        [(inner_sw, "INNER_PROFILE", True)]
        + [(circle, "INNER_PINS", True) for circle in inner_pin_circles]
    )

    save_reference_dxf(
        "inner_outer_with_pins_reference.dxf",
        [
            (inner_sw, "INNER_PROFILE", True),
            (outer_sw, "OUTER_PROFILE", True),
        ]
        + [(circle, "PINS", True) for circle in outer_pin_circles]
    )

    save_reference_dxf(
        "pins_only_reference.dxf",
        [(circle, "PINS", True) for circle in outer_pin_circles]
    )

    # ========================================================
    # PNG 输出
    # ========================================================

    plot_profile_with_pins(
        profile=outer_sw,
        pin_centers=outer_pin_centers,
        pin_circles=outer_pin_circles,
        title=f"Outer Cycloid Envelope with Pins: {PIN_COUNT} pins / {OUTER_TEETH} teeth",
        filename="outer_with_pins.png",
        profile_label="outer envelope"
    )

    plot_profile_with_pins(
        profile=inner_sw,
        pin_centers=inner_pin_centers,
        pin_circles=inner_pin_circles,
        title=f"Inner Cycloid Envelope with Pins: {PIN_COUNT} pins / {INNER_TEETH} teeth",
        filename="inner_with_pins.png",
        profile_label="inner envelope"
    )

    plot_inner_outer_compare(
        inner_profile=inner_sw,
        outer_profile=outer_sw,
        pin_centers=outer_pin_centers,
        pin_circles=outer_pin_circles,
    )

    print("\n========== 已输出 ==========")
    print("SolidWorks 拉伸用：")
    print(f"SW_outer_{OUTER_TEETH}teeth_closed_profile.dxf")
    print(f"SW_inner_{INNER_TEETH}teeth_closed_profile.dxf")

    print("\n参数报告：")
    print("cycloid_parameter_report.txt")
    print("cycloid_parameter_report.csv")
    print("cycloid_parameter_report.json")

    print("\nCSV：")
    print("outer_profile_full.csv")
    print("inner_profile_full.csv")
    print("SW_outer_profile_resampled.csv")
    print("SW_inner_profile_resampled.csv")
    print("outer_pins.csv")
    print("inner_pins.csv")

    print("\n参考 DXF：")
    print("outer_with_pins_reference.dxf")
    print("inner_with_pins_reference.dxf")
    print("inner_outer_with_pins_reference.dxf")
    print("pins_only_reference.dxf")

    print("\nPNG：")
    print("outer_with_pins.png")
    print("inner_with_pins.png")
    print("inner_outer_with_pins.png")

    print("\nSolidWorks 使用建议：")
    print("1. 优先打开 SW_outer / SW_inner 的 closed_profile.dxf")
    print("2. Import to new part as 2D sketch")
    print("3. 单位选 mm")
    print("4. 不要用 with_pins_reference 文件直接拉伸")
    print("5. 如果草图卡顿，把 SW_EXPORT_POINTS 改成 800")


if __name__ == "__main__":
    main()
